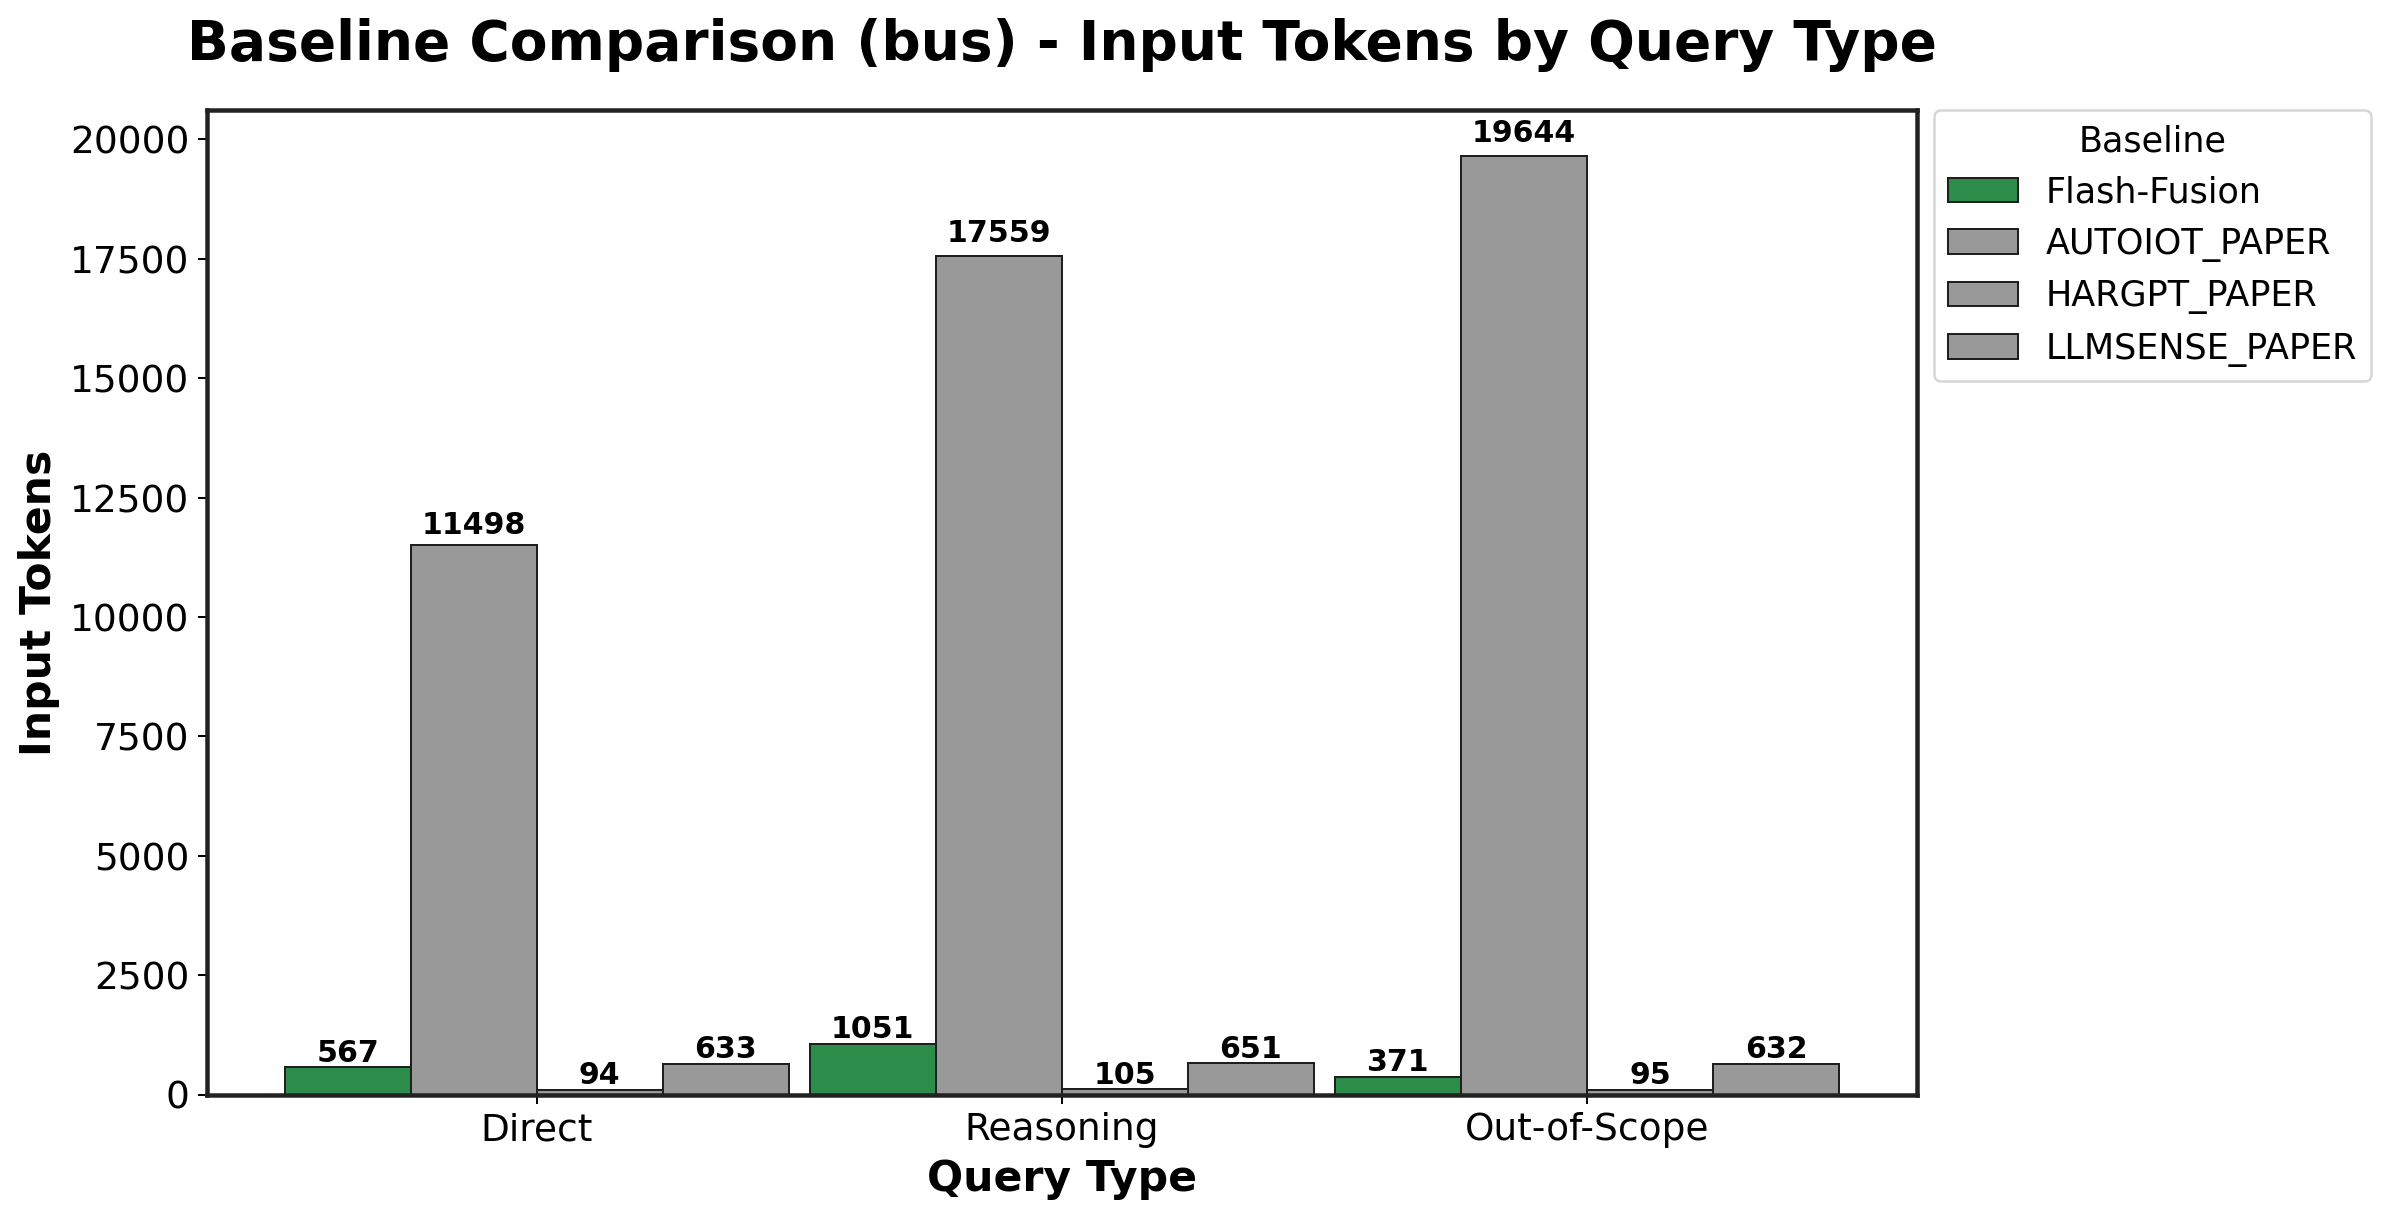

The data file committed next to this chart (first rows):
Baseline, Direct_mean, Direct_std, Reasoning_mean, Reasoning_std, Out-of-Scope_mean, Out-of-Scope_std
Flash-Fusion, 566.8, 27.64, 1051, 35.25, 371.2, 16.42
AUTOIOT_PAPER, 11498, 552.2, 17559, 1423, 19644, 1859
HARGPT_PAPER, 93.75, 0.0, 105.0, 0.0, 94.75, 0.0
LLMSENSE_PAPER, 632.7, 7.755, 650.8, 6.878, 631.6, 8.607
